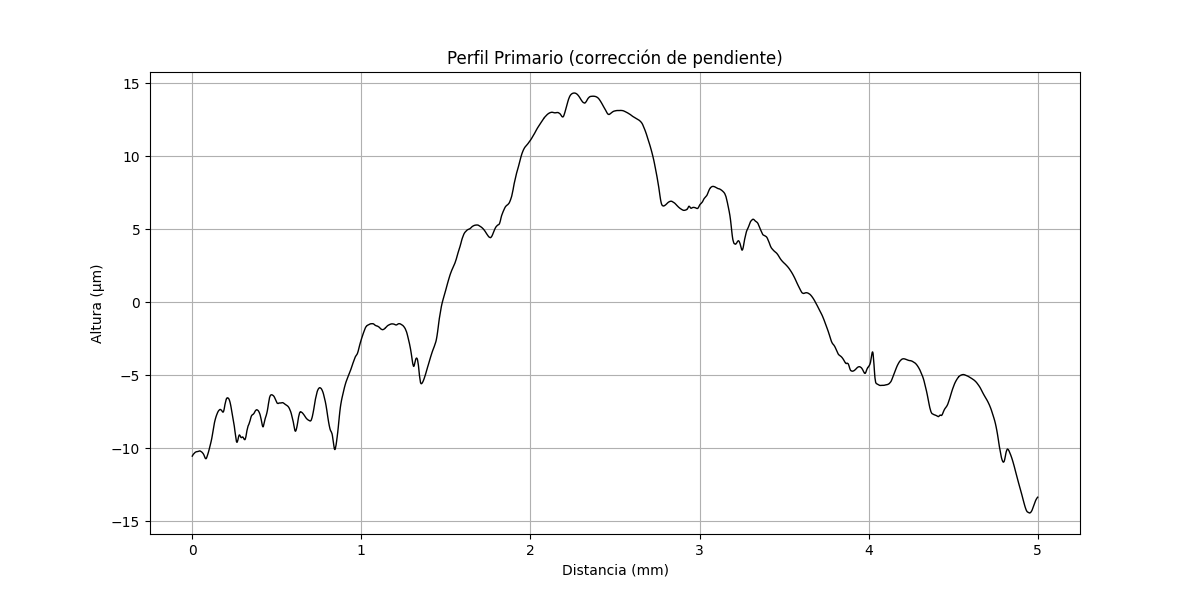

Values plotted in this chart, from the file beside it:
x (mm), altura (µm)
0.000000000, -10.55
0.0002035, -10.55
0.0004069, -10.54
0.0006104, -10.54
0.0008138, -10.54
0.001017, -10.53
0.001221, -10.53
0.001424, -10.52
0.001628, -10.52
0.001831, -10.51
0.002034, -10.51
0.002238, -10.51
0.002441, -10.5
0.002645, -10.5
0.002848, -10.49
0.003052, -10.49
0.003255, -10.48
0.003459, -10.48
0.003662, -10.48
0.003866, -10.47
0.004069, -10.47
0.004273, -10.47
0.004476, -10.46
0.004679, -10.46
0.004883, -10.46
0.005086, -10.45
0.00529, -10.45
0.005493, -10.44
0.005697, -10.44
0.0059, -10.43
0.006104, -10.43
0.006307, -10.43
0.00651, -10.43
0.006714, -10.42
0.006917, -10.42
0.007121, -10.41
0.007324, -10.41
0.007528, -10.41
0.007731, -10.41
0.007935, -10.4
0.008138, -10.4
0.008341, -10.4
0.008545, -10.4
0.008748, -10.39
0.008952, -10.39
0.009155, -10.38
0.009359, -10.38
0.009562, -10.38
0.009766, -10.38
0.009969, -10.37
0.01017, -10.37
0.01038, -10.37
0.01058, -10.37
0.01078, -10.36
0.01099, -10.36
0.01119, -10.36
0.01139, -10.36
0.0116, -10.36
0.0118, -10.35
0.012, -10.35
... 24,517 more rows
